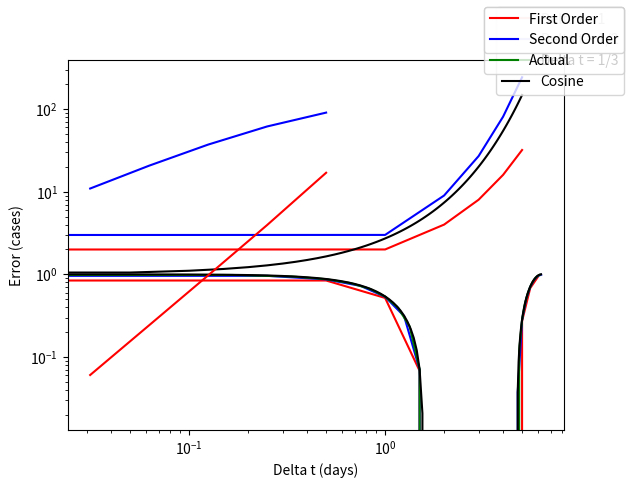

Recreate this plot in Python.
"""Program to estimate the derivatives of sinusoidal and exponential functions

"""

import math
import matplotlib.pyplot as plt
import numpy as np

def est_cos(delta_t):
    r"""Estimates a cosine graph as the derivative of a sine graph
    
    Takes in a time step 'delta_t' and uses that to generate `time` a
    variable representing time which is a list of all the time values
    used in the derivative calculation. Also generates `est`, a list of
    all the calculated cosine function values. On a graph, `time` will be
    on the x-axis and `est` will be on the y-axis
    
    Parameters
    ----------
    delta_t : float or int
        Time step for estimating the derivative. Used to generate local variable
        'time' represeting time, which will end up being the x-axis values on the
        cosine graph.
    
    Returns
    -------
    time : numpy.ndarray
        Time values used for differentiation
    est : numpy.ndarray
        Differentiation estimates
    """
    time = np.arange(0, 2*math.pi, delta_t/2)
    est = []
    for i in time:
        est.append((np.sin(i+delta_t/2)-np.sin(i-delta_t/2))/delta_t)
    return time, np.array(est)

def show_cos():
    r"""Displays the cosine approximations in a graph
    
    This method takes in not arguments and does not return anything. It runs the
    est_cos method three times with a time step of 1, 1/2, and 1/3, and plots the
    values the method returns. It also plots a real cosine graph for comparison.
    """
    cos_t = np.arange(0, 2*math.pi, 0.05)
    plt.plot(*est_cos(1), 'r-',
             *est_cos(1/2), 'b-',
             *est_cos(1/3), 'g-',
             cos_t, np.cos(cos_t), 'k-')
    plt.figlegend(('Delta t = 1', 'Delta t = 1/2', 'Delta t = 1/3', 'Cosine'))
    plt.show()

def est_covid_first_order(alpha, delta_t):
    r"""Estimates the covid infections using first order estimation
    
    Takes in a value for `alpha`, the growth factor, and `delta_t`, the time step.
    Generates `time`, a list of time values which will be on the x-axis of the plot,
    and `est`, which will be plotted on the y-axis. `est` is found using first
    order estimation.
    
    Parameters
    ----------
    alpha : float or int
        Average number of people an infected person will infect per day, used
        in first order estimation.
    delta_t : float or int
        Time step used in first order estimation. Also used to generate 'time'.
    
    Returns
    -------
    time : numpy.ndarray
        Time values used for estimation
    est : numpy.ndarray
        First order estimation values
    """
    time = np.arange(0, 5.01, delta_t)
    est = [1]
    for i in range(1, len(time)):
        est.append((1+alpha*delta_t)**i)
    return time, np.array(est)

def est_covid_second_order(alpha, delta_t):
    r"""Estimates the covid infections using second order estimation
    
    Takes in a value for `alpha`, the growth factor, and `delta_t`, the time step.
    Generates `time`, a list of time values which will be on the x-axis of the plot,
    `est`, which will be plotted on the y-axis, and `coef`, which is used to
    generate `est`. `est` is found using second order estimation.
    
    Parameters
    ----------
    alpha : float or int
        Average number of people an infected person will infect per day, used
        in second order estimation.
    delta_t : float or int
        Time step used in second order estimation. Also used to generate 'time'.
    
    Returns
    -------
    time : numpy.ndarray
        Time values used for estimation
    est : numpy.ndarray
        Second order estimation values
    """
    time = np.arange(0, 5.01, delta_t)
    est = [1]
    coef = alpha*delta_t/2
    for i in range(1, len(time)):
        est.append(((1+coef)/(1-coef))**i)
    return time, np.array(est)

def show_covid(alpha, delta_t):
    r"""Displays the results of the above estimations on a plot.
    
    Takes in a value for `alpha`, the growth factor, and `delta_t`, the time step.
    Runs est_covid_first_order and est_covid_second_order with those arguments and
    plots their results. Also gerates and plots the true results of the covid
    spread problem for comparison. This method does not return anything.
    
    Parameters
    ----------
    alpha : float or int
        Average number of people an infected person will infect per day.
    delta_t : float or int
        Time step used in estimations and true results
    """
    real_t = np.arange(0, 5.01, 0.05)
    real_covid = math.e**(1*real_t)
    plt.plot(*est_covid_first_order(alpha, delta_t), 'r-',
             *est_covid_second_order(alpha, delta_t), 'b-',
             real_t, real_covid, 'k-')
    plt.figlegend(('First Order', 'Second Order', 'Actual'))
    plt.xlabel('Time (days)')
    plt.ylabel('Cases')
    plt.show()

def covid_error():
    r"""Calculates the error of the of the above estimates
    
    This function takes in no arguments. Generates `time`, a list of times with
    logarithmic increments, `est1`, the errors for first order approximation,
    and `est2`, the errors for second order approximation. `est1` and `est2`
    are generated from calling est_covid_first_order and est_covid_second_order
    respectively, each with arguments alpha = 1 and delta_t = the next value
    in `time`.
    
    Returns
    -------
    time
        List of logarithmic time values used in estimation
    est1
        List of error values for first order approximation
    est 2
        List of error values for second order approximation
    """
    time = []
    est1 = []
    est2 = []
    real = math.e**(5)
    for i in range(5):
        exp = (1/2)**(i+1)
        time.append(exp)
        est1.append(abs(est_covid_first_order(1, exp)[1][-1]-real))
        est2.append(abs(est_covid_second_order(1, exp)[1][-1]-real))
    return time, est1, est2

def show_covid_error():
    """Displays the results of covid_error() on a log-log plot
    
    This function takes in no arguments. Calls covid_error and from that gerates
    `time` a list of time values, `errfirst`, the errors for first order estimation,
    and `errsecond`, the errors for second order estimation. Plots both `errfirst`
    and `errsecond` with 'time' on the x-axis. This function returns nothing
    """
    time = covid_error()[0]
    errfirst = covid_error()[1]
    errsecond = covid_error()[2]
    plt.loglog(time, errfirst, 'b-', time, errsecond, 'r-')
    plt.figlegend(('First Order', 'Second Order'))
    plt.xlabel('Delta t (days)')
    plt.ylabel('Error (cases)')
    plt.show()

show_cos()
ALPHA = 1
DELTA_T = 1
show_covid(ALPHA, DELTA_T)
show_covid_error()
